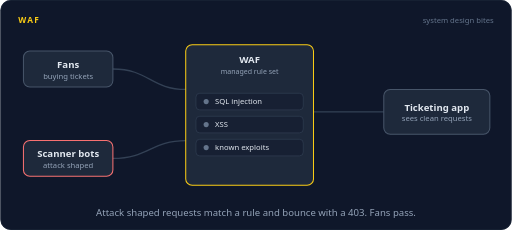
t = 0.00 s
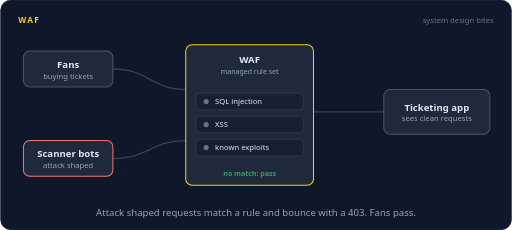
t = 1.65 s
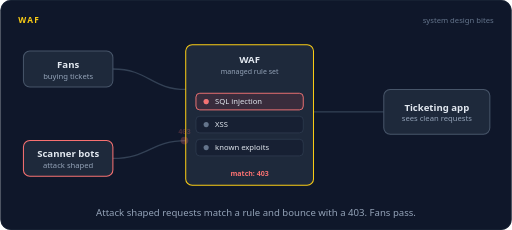
t = 3.32 s
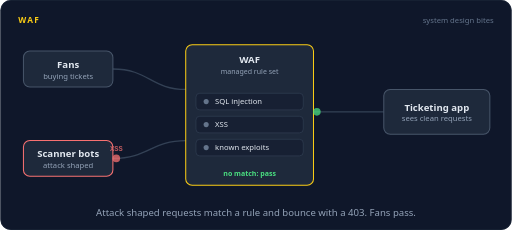
t = 5.05 s
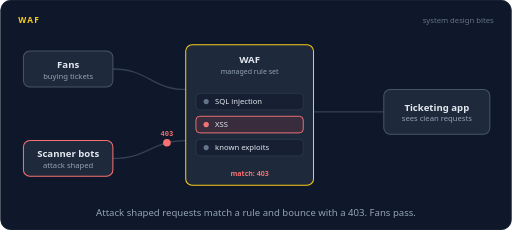
t = 6.75 s
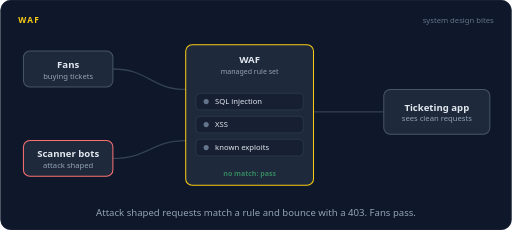
t = 8.02 s

The animated SVG that drew these frames (rendered in a browser with its animation timeline set to each time). Animation: 44 SMIL elements (animate=26,animateMotion=18); frames cover the first 8.02 s, repeats indefinitely.

<svg xmlns="http://www.w3.org/2000/svg" width="800" height="360" viewBox="0 0 800 360" role="img" aria-labelledby="title desc"><title id="title">WAF</title><desc id="desc">Fans and scanner bots send requests to a ticketing site through a web application firewall. Each bot request matches a rule, such as SQL injection, XSS, or a known exploit, and bounces back with a 403. The fans' requests match nothing and pass through to the app.</desc><rect width="800" height="360" rx="16" fill="#0f172a"/><rect x="0.5" y="0.5" width="799" height="359" rx="16" fill="none" stroke="#1e293b"/><text x="28" y="36" font-family="system-ui,-apple-system,'Segoe UI',Roboto,Helvetica,Arial,sans-serif" font-size="13" font-weight="700" letter-spacing="2" fill="#facc15">WAF</text><text x="772" y="36" font-family="system-ui,-apple-system,'Segoe UI',Roboto,Helvetica,Arial,sans-serif" font-size="12" fill="#64748b" text-anchor="end">system design bites</text><path d="M176,108 C232,108 236,140 290,140" fill="none" stroke="#334155" stroke-width="2" stroke-linecap="round" stroke-linejoin="round"></path><path d="M176,248 C232,248 236,220 290,220" fill="none" stroke="#334155" stroke-width="2" stroke-linecap="round" stroke-linejoin="round"></path><path d="M490,175 L600,175" fill="none" stroke="#334155" stroke-width="2" stroke-linecap="round" stroke-linejoin="round"></path><rect x="36" y="80" width="140" height="56" rx="10" fill="#1e293b" stroke="#475569" stroke-width="1.6"/><text x="106" y="106" font-family="system-ui,-apple-system,'Segoe UI',Roboto,Helvetica,Arial,sans-serif" font-size="15" font-weight="600" fill="#e2e8f0" text-anchor="middle">Fans</text><text x="106" y="123" font-family="system-ui,-apple-system,'Segoe UI',Roboto,Helvetica,Arial,sans-serif" font-size="12" font-weight="400" fill="#94a3b8" text-anchor="middle">buying tickets</text><rect x="36" y="220" width="140" height="56" rx="10" fill="#1e293b" stroke="#f87171" stroke-width="1.6"/><text x="106" y="246" font-family="system-ui,-apple-system,'Segoe UI',Roboto,Helvetica,Arial,sans-serif" font-size="15" font-weight="600" fill="#e2e8f0" text-anchor="middle">Scanner bots</text><text x="106" y="263" font-family="system-ui,-apple-system,'Segoe UI',Roboto,Helvetica,Arial,sans-serif" font-size="12" font-weight="400" fill="#94a3b8" text-anchor="middle">attack shaped</text><rect x="600" y="140" width="166" height="70" rx="10" fill="#1e293b" stroke="#475569" stroke-width="1.6"/><text x="683" y="173" font-family="system-ui,-apple-system,'Segoe UI',Roboto,Helvetica,Arial,sans-serif" font-size="15" font-weight="600" fill="#e2e8f0" text-anchor="middle">Ticketing app</text><text x="683" y="190" font-family="system-ui,-apple-system,'Segoe UI',Roboto,Helvetica,Arial,sans-serif" font-size="12" font-weight="400" fill="#94a3b8" text-anchor="middle">sees clean requests</text><rect x="290" y="70" width="200" height="220" rx="10" fill="#1e293b" stroke="#facc15" stroke-width="1.6"/><text x="390" y="98" font-family="system-ui,-apple-system,'Segoe UI',Roboto,Helvetica,Arial,sans-serif" font-size="15" font-weight="600" fill="#e2e8f0" text-anchor="middle">WAF</text><text x="390" y="116" font-family="system-ui,-apple-system,'Segoe UI',Roboto,Helvetica,Arial,sans-serif" font-size="11" font-weight="400" fill="#94a3b8" text-anchor="middle">managed rule set</text><rect x="306" y="146" width="168" height="26" rx="6" fill="#172033" stroke="#334155"/><rect x="306" y="146" width="168" height="26" rx="6" fill="#f87171" fill-opacity="0.15" stroke="#f87171" stroke-width="1.4" opacity="0"><animate attributeName="opacity" dur="16s" repeatCount="indefinite" calcMode="linear" keyTimes="0;0.1813;0.1963;0.2787;0.2938;0.7812;0.7963;0.8788;0.8938;1" values="0;0;1;1;0;0;1;1;0;0"/></rect><circle cx="322" cy="159" r="4" fill="#64748b"></circle><g opacity="0"><animate attributeName="opacity" dur="16s" repeatCount="indefinite" calcMode="linear" keyTimes="0;0.1813;0.1963;0.2787;0.2938;0.7812;0.7963;0.8788;0.8938;1" values="0;0;1;1;0;0;1;1;0;0"/><circle cx="322" cy="159" r="4" fill="#f87171"></circle></g><text x="336" y="163" font-family="system-ui,-apple-system,'Segoe UI',Roboto,Helvetica,Arial,sans-serif" font-size="12" font-weight="400" fill="#e2e8f0" text-anchor="start">SQL injection</text><rect x="306" y="182" width="168" height="26" rx="6" fill="#172033" stroke="#334155"/><rect x="306" y="182" width="168" height="26" rx="6" fill="#f87171" fill-opacity="0.15" stroke="#f87171" stroke-width="1.4" opacity="0"><animate attributeName="opacity" dur="16s" repeatCount="indefinite" calcMode="linear" keyTimes="0;0.3812;0.3962;0.4787;0.4937;1" values="0;0;1;1;0;0"/></rect><circle cx="322" cy="195" r="4" fill="#64748b"></circle><g opacity="0"><animate attributeName="opacity" dur="16s" repeatCount="indefinite" calcMode="linear" keyTimes="0;0.3812;0.3962;0.4787;0.4937;1" values="0;0;1;1;0;0"/><circle cx="322" cy="195" r="4" fill="#f87171"></circle></g><text x="336" y="199" font-family="system-ui,-apple-system,'Segoe UI',Roboto,Helvetica,Arial,sans-serif" font-size="12" font-weight="400" fill="#e2e8f0" text-anchor="start">XSS</text><rect x="306" y="218" width="168" height="26" rx="6" fill="#172033" stroke="#334155"/><rect x="306" y="218" width="168" height="26" rx="6" fill="#f87171" fill-opacity="0.15" stroke="#f87171" stroke-width="1.4" opacity="0"><animate attributeName="opacity" dur="16s" repeatCount="indefinite" calcMode="linear" keyTimes="0;0.5812;0.5962;0.6787;0.6937;1" values="0;0;1;1;0;0"/></rect><circle cx="322" cy="231" r="4" fill="#64748b"></circle><g opacity="0"><animate attributeName="opacity" dur="16s" repeatCount="indefinite" calcMode="linear" keyTimes="0;0.5812;0.5962;0.6787;0.6937;1" values="0;0;1;1;0;0"/><circle cx="322" cy="231" r="4" fill="#f87171"></circle></g><text x="336" y="235" font-family="system-ui,-apple-system,'Segoe UI',Roboto,Helvetica,Arial,sans-serif" font-size="12" font-weight="400" fill="#e2e8f0" text-anchor="start">known exploits</text><text x="390" y="276" font-family="system-ui,-apple-system,'Segoe UI',Roboto,Helvetica,Arial,sans-serif" font-size="11" font-weight="600" fill="#4ade80" text-anchor="middle" opacity="0">no match: pass<animate attributeName="opacity" dur="16s" repeatCount="indefinite" calcMode="linear" keyTimes="0;0.0938;0.1087;0.16;0.175;0.2938;0.3088;0.36;0.375;0.4938;0.5088;0.56;0.575;0.6937;0.7087;0.76;0.775;0.8812;0.8962;0.9475;0.9625;1" values="0;0;1;1;0;0;1;1;0;0;1;1;0;0;1;1;0;0;1;1;0;0"/></text><text x="390" y="276" font-family="system-ui,-apple-system,'Segoe UI',Roboto,Helvetica,Arial,sans-serif" font-size="11" font-weight="600" fill="#f87171" text-anchor="middle" opacity="0">match: 403<animate attributeName="opacity" dur="16s" repeatCount="indefinite" calcMode="linear" keyTimes="0;0.1813;0.1963;0.2475;0.2625;0.3812;0.3962;0.4475;0.4625;0.5812;0.5962;0.6475;0.6625;0.7812;0.7963;0.8475;0.8625;1" values="0;0;1;1;0;0;1;1;0;0;1;1;0;0;1;1;0;0"/></text><g opacity="0"><animate attributeName="opacity" dur="16s" repeatCount="indefinite" calcMode="linear" keyTimes="0;0.025;0.029;0.0897;0.0938;1" values="0;0;1;1;0;0"/><animateMotion dur="16s" repeatCount="indefinite" calcMode="linear" keyPoints="0;0;1;1" keyTimes="0;0.025;0.0938;1" path="M176,108 C232,108 236,140 290,140"/><circle r="6" fill="#22d3ee"></circle></g><g opacity="0"><animate attributeName="opacity" dur="16s" repeatCount="indefinite" calcMode="linear" keyTimes="0;0.1125;0.1165;0.171;0.175;1" values="0;0;1;1;0;0"/><animateMotion dur="16s" repeatCount="indefinite" calcMode="linear" keyPoints="0;0;1;1" keyTimes="0;0.1125;0.175;1" path="M490,175 L600,175"/><circle r="6" fill="#4ade80"></circle></g><g opacity="0"><animate attributeName="opacity" dur="16s" repeatCount="indefinite" calcMode="linear" keyTimes="0;0.225;0.229;0.2898;0.2938;1" values="0;0;1;1;0;0"/><animateMotion dur="16s" repeatCount="indefinite" calcMode="linear" keyPoints="0;0;1;1" keyTimes="0;0.225;0.2938;1" path="M176,108 C232,108 236,140 290,140"/><circle r="6" fill="#22d3ee"></circle></g><g opacity="0"><animate attributeName="opacity" dur="16s" repeatCount="indefinite" calcMode="linear" keyTimes="0;0.3125;0.3165;0.371;0.375;1" values="0;0;1;1;0;0"/><animateMotion dur="16s" repeatCount="indefinite" calcMode="linear" keyPoints="0;0;1;1" keyTimes="0;0.3125;0.375;1" path="M490,175 L600,175"/><circle r="6" fill="#4ade80"></circle></g><g opacity="0"><animate attributeName="opacity" dur="16s" repeatCount="indefinite" calcMode="linear" keyTimes="0;0.425;0.429;0.4898;0.4938;1" values="0;0;1;1;0;0"/><animateMotion dur="16s" repeatCount="indefinite" calcMode="linear" keyPoints="0;0;1;1" keyTimes="0;0.425;0.4938;1" path="M176,108 C232,108 236,140 290,140"/><circle r="6" fill="#22d3ee"></circle></g><g opacity="0"><animate attributeName="opacity" dur="16s" repeatCount="indefinite" calcMode="linear" keyTimes="0;0.5125;0.5165;0.571;0.575;1" values="0;0;1;1;0;0"/><animateMotion dur="16s" repeatCount="indefinite" calcMode="linear" keyPoints="0;0;1;1" keyTimes="0;0.5125;0.575;1" path="M490,175 L600,175"/><circle r="6" fill="#4ade80"></circle></g><g opacity="0"><animate attributeName="opacity" dur="16s" repeatCount="indefinite" calcMode="linear" keyTimes="0;0.625;0.629;0.6897;0.6937;1" values="0;0;1;1;0;0"/><animateMotion dur="16s" repeatCount="indefinite" calcMode="linear" keyPoints="0;0;1;1" keyTimes="0;0.625;0.6937;1" path="M176,108 C232,108 236,140 290,140"/><circle r="6" fill="#22d3ee"></circle></g><g opacity="0"><animate attributeName="opacity" dur="16s" repeatCount="indefinite" calcMode="linear" keyTimes="0;0.7125;0.7165;0.771;0.775;1" values="0;0;1;1;0;0"/><animateMotion dur="16s" repeatCount="indefinite" calcMode="linear" keyPoints="0;0;1;1" keyTimes="0;0.7125;0.775;1" path="M490,175 L600,175"/><circle r="6" fill="#4ade80"></circle></g><g opacity="0"><animate attributeName="opacity" dur="16s" repeatCount="indefinite" calcMode="linear" keyTimes="0;0.8125;0.8165;0.8772;0.8812;1" values="0;0;1;1;0;0"/><animateMotion dur="16s" repeatCount="indefinite" calcMode="linear" keyPoints="0;0;1;1" keyTimes="0;0.8125;0.8812;1" path="M176,108 C232,108 236,140 290,140"/><circle r="6" fill="#22d3ee"></circle></g><g opacity="0"><animate attributeName="opacity" dur="16s" repeatCount="indefinite" calcMode="linear" keyTimes="0;0.9;0.904;0.9585;0.9625;1" values="0;0;1;1;0;0"/><animateMotion dur="16s" repeatCount="indefinite" calcMode="linear" keyPoints="0;0;1;1" keyTimes="0;0.9;0.9625;1" path="M490,175 L600,175"/><circle r="6" fill="#4ade80"></circle></g><g opacity="0"><animate attributeName="opacity" dur="16s" repeatCount="indefinite" calcMode="linear" keyTimes="0;0.1125;0.1165;0.1773;0.1813;1" values="0;0;1;1;0;0"/><animateMotion dur="16s" repeatCount="indefinite" calcMode="linear" keyPoints="0;0;1;1" keyTimes="0;0.1125;0.1813;1" path="M176,248 C232,248 236,220 290,220"/><circle r="6" fill="#f87171"></circle><text y="-11" font-family="ui-monospace,SFMono-Regular,Menlo,Consolas,monospace" font-size="11" font-weight="600" fill="#f87171" text-anchor="middle">SQLi</text></g><g opacity="0"><animate attributeName="opacity" dur="16s" repeatCount="indefinite" calcMode="linear" keyTimes="0;0.2062;0.2102;0.2647;0.2687;1" values="0;0;1;1;0;0"/><animateMotion dur="16s" repeatCount="indefinite" calcMode="linear" keyPoints="0;0;1;1" keyTimes="0;0.2062;0.2687;1" path="M290,220 C236,220 232,248 176,248"/><circle r="6" fill="#f87171"></circle><text y="-11" font-family="ui-monospace,SFMono-Regular,Menlo,Consolas,monospace" font-size="11" font-weight="600" fill="#f87171" text-anchor="middle">403</text></g><g opacity="0"><animate attributeName="opacity" dur="16s" repeatCount="indefinite" calcMode="linear" keyTimes="0;0.3125;0.3165;0.3772;0.3812;1" values="0;0;1;1;0;0"/><animateMotion dur="16s" repeatCount="indefinite" calcMode="linear" keyPoints="0;0;1;1" keyTimes="0;0.3125;0.3812;1" path="M176,248 C232,248 236,220 290,220"/><circle r="6" fill="#f87171"></circle><text y="-11" font-family="ui-monospace,SFMono-Regular,Menlo,Consolas,monospace" font-size="11" font-weight="600" fill="#f87171" text-anchor="middle">XSS</text></g><g opacity="0"><animate attributeName="opacity" dur="16s" repeatCount="indefinite" calcMode="linear" keyTimes="0;0.4062;0.4103;0.4647;0.4688;1" values="0;0;1;1;0;0"/><animateMotion dur="16s" repeatCount="indefinite" calcMode="linear" keyPoints="0;0;1;1" keyTimes="0;0.4062;0.4688;1" path="M290,220 C236,220 232,248 176,248"/><circle r="6" fill="#f87171"></circle><text y="-11" font-family="ui-monospace,SFMono-Regular,Menlo,Consolas,monospace" font-size="11" font-weight="600" fill="#f87171" text-anchor="middle">403</text></g><g opacity="0"><animate attributeName="opacity" dur="16s" repeatCount="indefinite" calcMode="linear" keyTimes="0;0.5125;0.5165;0.5772;0.5812;1" values="0;0;1;1;0;0"/><animateMotion dur="16s" repeatCount="indefinite" calcMode="linear" keyPoints="0;0;1;1" keyTimes="0;0.5125;0.5812;1" path="M176,248 C232,248 236,220 290,220"/><circle r="6" fill="#f87171"></circle><text y="-11" font-family="ui-monospace,SFMono-Regular,Menlo,Consolas,monospace" font-size="11" font-weight="600" fill="#f87171" text-anchor="middle">Log4Shell</text></g><g opacity="0"><animate attributeName="opacity" dur="16s" repeatCount="indefinite" calcMode="linear" keyTimes="0;0.6062;0.6102;0.6647;0.6687;1" values="0;0;1;1;0;0"/><animateMotion dur="16s" repeatCount="indefinite" calcMode="linear" keyPoints="0;0;1;1" keyTimes="0;0.6062;0.6687;1" path="M290,220 C236,220 232,248 176,248"/><circle r="6" fill="#f87171"></circle><text y="-11" font-family="ui-monospace,SFMono-Regular,Menlo,Consolas,monospace" font-size="11" font-weight="600" fill="#f87171" text-anchor="middle">403</text></g><g opacity="0"><animate attributeName="opacity" dur="16s" repeatCount="indefinite" calcMode="linear" keyTimes="0;0.7125;0.7165;0.7772;0.7812;1" values="0;0;1;1;0;0"/><animateMotion dur="16s" repeatCount="indefinite" calcMode="linear" keyPoints="0;0;1;1" keyTimes="0;0.7125;0.7812;1" path="M176,248 C232,248 236,220 290,220"/><circle r="6" fill="#f87171"></circle><text y="-11" font-family="ui-monospace,SFMono-Regular,Menlo,Consolas,monospace" font-size="11" font-weight="600" fill="#f87171" text-anchor="middle">SQLi</text></g><g opacity="0"><animate attributeName="opacity" dur="16s" repeatCount="indefinite" calcMode="linear" keyTimes="0;0.8063;0.8103;0.8648;0.8688;1" values="0;0;1;1;0;0"/><animateMotion dur="16s" repeatCount="indefinite" calcMode="linear" keyPoints="0;0;1;1" keyTimes="0;0.8063;0.8688;1" path="M290,220 C236,220 232,248 176,248"/><circle r="6" fill="#f87171"></circle><text y="-11" font-family="ui-monospace,SFMono-Regular,Menlo,Consolas,monospace" font-size="11" font-weight="600" fill="#f87171" text-anchor="middle">403</text></g><text x="400.0" y="338" font-family="system-ui,-apple-system,'Segoe UI',Roboto,Helvetica,Arial,sans-serif" font-size="15" fill="#94a3b8" text-anchor="middle">Attack shaped requests match a rule and bounce with a 403. Fans pass.</text></svg>
